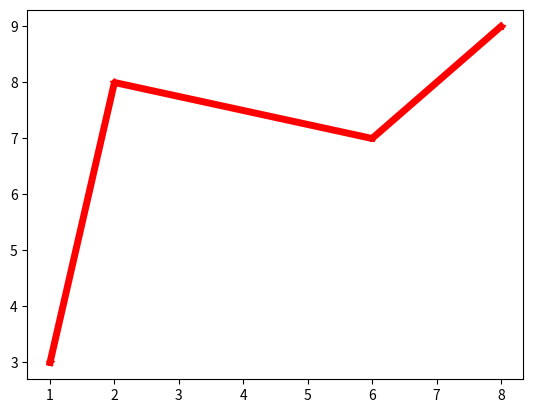

Write the Python code that produced this figure.
import matplotlib.pyplot as plt
import numpy as np

x=np.array([1,2,6,8])
y=np.array([3,8,7,9])

plt.plot(x,y,linewidth=5,color='#ff0000',marker='*')
plt.show()